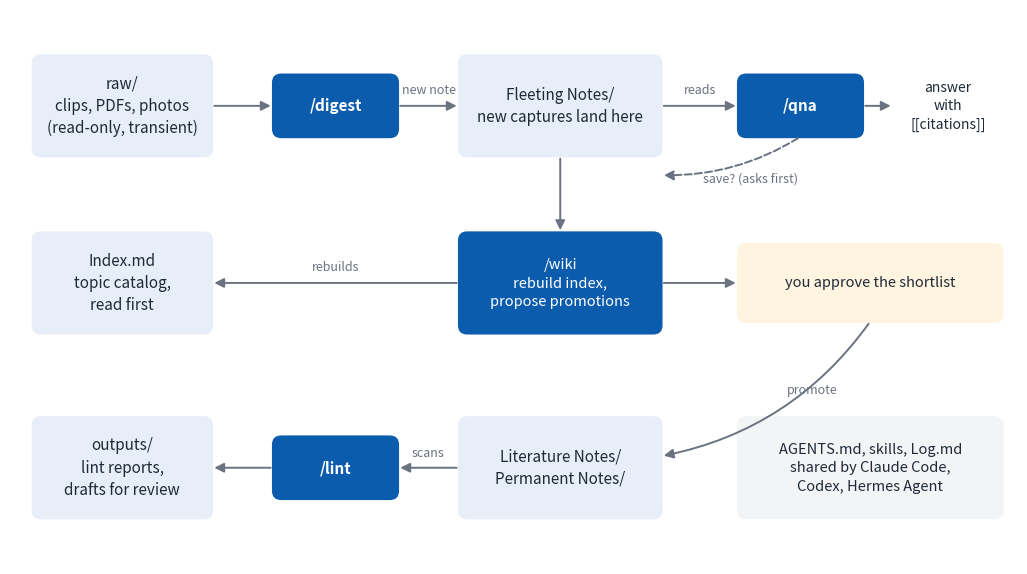

The matplotlib source for this figure:
"""
make_diagram.py: draws the data flow of the agent-maintained vault
(raw sources, the four skills, note layers, Index.md, Log.md).

Post: https://quantfin.net/posts/llm-wiki-external-brain/
Usage: python make_diagram.py [output.png]   (needs matplotlib)
"""

import sys

import matplotlib.pyplot as plt
from matplotlib.patches import FancyArrowPatch, FancyBboxPatch

OUT = sys.argv[1] if len(sys.argv) > 1 else "vault-flow.png"

INK = "#1f2937"
MUTED = "#6b7280"
FILES = "#e8eef8"     # folders and files
SKILL = "#0b5cad"     # agent skills
HUMAN = "#fff4e0"     # human approval

fig, ax = plt.subplots(figsize=(13, 7.2), dpi=130)
ax.set_xlim(0, 13)
ax.set_ylim(0, 7.2)
ax.axis("off")


def box(x, y, w, h, text, face, color=INK, size=11, weight="normal"):
    ax.add_patch(FancyBboxPatch((x, y), w, h, boxstyle="round,pad=0.02,rounding_size=0.12",
                                facecolor=face, edgecolor="none"))
    ax.text(x + w / 2, y + h / 2, text, ha="center", va="center",
            fontsize=size, color=color, weight=weight, linespacing=1.4)


def arrow(x1, y1, x2, y2, label="", dashed=False, rad=0.0, dx=0.0, dy=0.12):
    ax.add_patch(FancyArrowPatch((x1, y1), (x2, y2), arrowstyle="-|>", mutation_scale=14,
                                 color=MUTED, lw=1.4, linestyle="--" if dashed else "-",
                                 connectionstyle=f"arc3,rad={rad}"))
    if label:
        ax.text((x1 + x2) / 2 + dx, (y1 + y2) / 2 + dy, label, ha="center", va="bottom",
                fontsize=9, color=MUTED, style="italic")


# top row: sources and capture
box(0.3, 5.3, 2.3, 1.3, "raw/\nclips, PDFs, photos\n(read-only, transient)", FILES)
box(3.4, 5.55, 1.6, 0.8, "/digest", SKILL, color="white", weight="bold")
box(5.8, 5.3, 2.6, 1.3, "Fleeting Notes/\nnew captures land here", FILES)
box(9.4, 5.55, 1.6, 0.8, "/qna", SKILL, color="white", weight="bold")
box(11.4, 5.3, 1.4, 1.3, "answer\nwith\n[[citations]]", "white", size=10)

# middle row: curation
box(0.3, 3.0, 2.3, 1.3, "Index.md\ntopic catalog,\nread first", FILES)
box(5.8, 3.0, 2.6, 1.3, "/wiki\nrebuild index,\npropose promotions", SKILL, color="white", size=10.5)
box(9.4, 3.15, 3.4, 1.0, "you approve the shortlist", HUMAN, size=10.5)

# bottom row: checks, durable notes, shared rules
box(0.3, 0.6, 2.3, 1.3, "outputs/\nlint reports,\ndrafts for review", FILES)
box(3.4, 0.85, 1.6, 0.8, "/lint", SKILL, color="white", weight="bold")
box(5.8, 0.6, 2.6, 1.3, "Literature Notes/\nPermanent Notes/", FILES)
box(9.4, 0.6, 3.4, 1.3, "AGENTS.md, skills, Log.md\nshared by Claude Code,\nCodex, Hermes Agent", "#f3f4f6", size=10.5)

arrow(2.6, 5.95, 3.4, 5.95)
arrow(5.0, 5.95, 5.8, 5.95, "new note")
arrow(8.4, 5.95, 9.4, 5.95, "reads")
arrow(11.0, 5.95, 11.4, 5.95)
arrow(10.2, 5.55, 8.4, 5.05, "save? (asks first)", dashed=True, rad=-0.15, dx=0.25, dy=-0.38)
arrow(7.1, 5.3, 7.1, 4.3)
arrow(5.8, 3.65, 2.6, 3.65, "rebuilds")
arrow(8.4, 3.65, 9.4, 3.65)
arrow(11.1, 3.15, 8.4, 1.4, "promote", rad=-0.2, dx=0.6, dy=-0.1)
arrow(5.8, 1.25, 5.0, 1.25, "scans", dy=0.1)
arrow(3.4, 1.25, 2.6, 1.25)

fig.savefig(OUT, bbox_inches="tight", facecolor="white")
print(f"wrote {OUT}")
